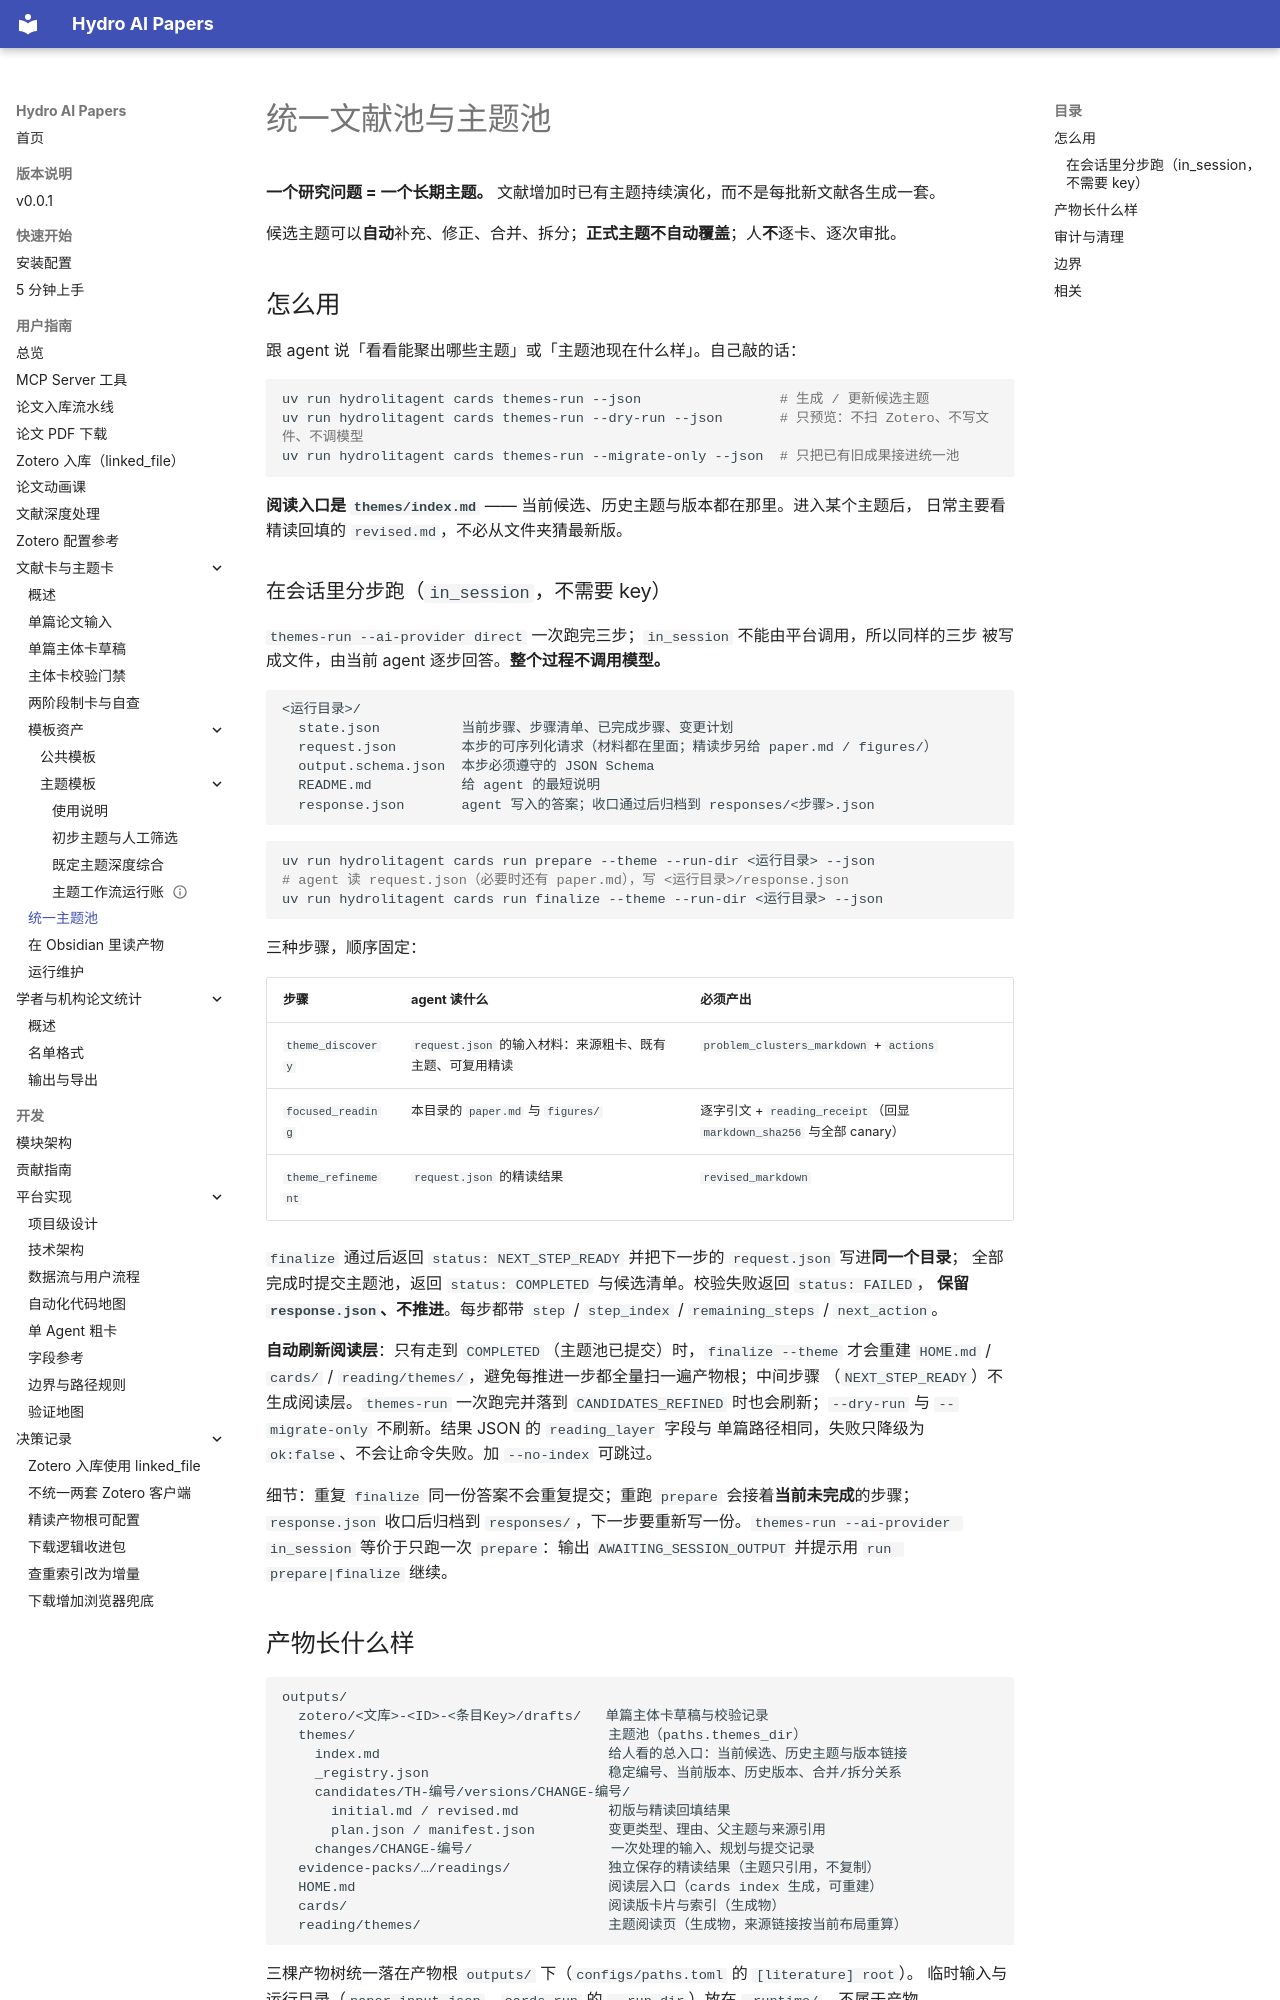

repository: iHeadWater/mylibrary · page: user-guide/cards/unified-theme-pool/index.html · generator: mkdocs

# 统一文献池与主题池

**一个研究问题 = 一个长期主题。** 文献增加时已有主题持续演化，而不是每批新文献各生成一套。

候选主题可以**自动**补充、修正、合并、拆分；**正式主题不自动覆盖**；人**不**逐卡、逐次审批。

## 怎么用

跟 agent 说「看看能聚出哪些主题」或「主题池现在什么样」。自己敲的话：

```bash
uv run hydrolitagent cards themes-run --json                 # 生成 / 更新候选主题
uv run hydrolitagent cards themes-run --dry-run --json       # 只预览：不扫 Zotero、不写文件、不调模型
uv run hydrolitagent cards themes-run --migrate-only --json  # 只把已有旧成果接进统一池
```

**阅读入口是 `themes/index.md`** —— 当前候选、历史主题与版本都在那里。进入某个主题后，
日常主要看精读回填的 `revised.md`，不必从文件夹猜最新版。

### 在会话里分步跑（`in_session`，不需要 key）

`themes-run --ai-provider direct` 一次跑完三步；`in_session` 不能由平台调用，所以同样的三步
被写成文件，由当前 agent 逐步回答。**整个过程不调用模型。**

```text
<运行目录>/
  state.json          当前步骤、步骤清单、已完成步骤、变更计划
  request.json        本步的可序列化请求（材料都在里面；精读步另给 paper.md / figures/）
  output.schema.json  本步必须遵守的 JSON Schema
  README.md           给 agent 的最短说明
  response.json       agent 写入的答案；收口通过后归档到 responses/<步骤>.json
```

```bash
uv run hydrolitagent cards run prepare --theme --run-dir <运行目录> --json
# agent 读 request.json（必要时还有 paper.md），写 <运行目录>/response.json
uv run hydrolitagent cards run finalize --theme --run-dir <运行目录> --json
```

三种步骤，顺序固定：

| 步骤 | agent 读什么 | 必须产出 |
|---|---|---|
| `theme_discovery` | `request.json` 的输入材料：来源粗卡、既有主题、可复用精读 | `problem_clusters_markdown` + `actions` |
| `focused_reading` | 本目录的 `paper.md` 与 `figures/` | 逐字引文 + `reading_receipt`（回显 `markdown_sha256` 与全部 canary） |
| `theme_refinement` | `request.json` 的精读结果 | `revised_markdown` |

`finalize` 通过后返回 `status: NEXT_STEP_READY` 并把下一步的 `request.json` 写进**同一个目录**；
全部完成时提交主题池，返回 `status: COMPLETED` 与候选清单。校验失败返回 `status: FAILED`，
**保留 `response.json`、不推进**。每步都带 `step` / `step_index` / `remaining_steps` / `next_action`。

**自动刷新阅读层**：只有走到 `COMPLETED`（主题池已提交）时，`finalize --theme` 才会重建
`HOME.md` / `cards/` / `reading/themes/`，避免每推进一步都全量扫一遍产物根；中间步骤
（`NEXT_STEP_READY`）不生成阅读层。`themes-run` 一次跑完并落到 `CANDIDATES_REFINED`
时也会刷新；`--dry-run` 与 `--migrate-only` 不刷新。结果 JSON 的 `reading_layer` 字段与
单篇路径相同，失败只降级为 `ok:false`、不会让命令失败。加 `--no-index` 可跳过。

细节：重复 `finalize` 同一份答案不会重复提交；重跑 `prepare` 会接着**当前未完成**的步骤；
`response.json` 收口后归档到 `responses/`，下一步要重新写一份。`themes-run --ai-provider in_session`
等价于只跑一次 `prepare`：输出 `AWAITING_SESSION_OUTPUT` 并提示用 `run prepare|finalize` 继续。
